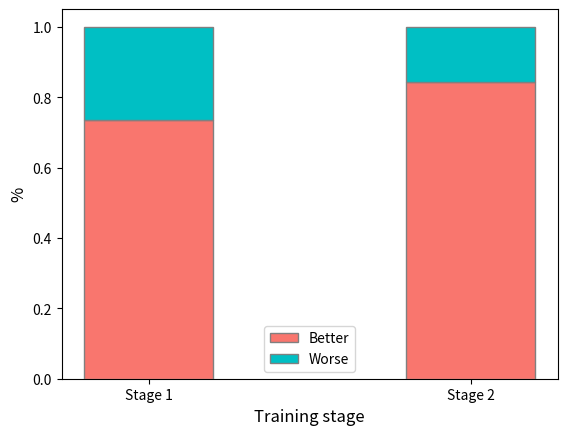

Reproduce this figure in Python. (Note: this script raises an exception after producing the figure.)
import pandas as pd
import matplotlib.pyplot as plt
import numpy as np

''' 绘制QoE比较的百分比堆积图 '''

"""
    stage   DCRL360<Baseline  DCRL360>Baseline
0   stage1  106               294
1   stage2  63                337

"""
data = {
    "Training stage": ["Stage 1", "Stage 2"],
    "better": np.array([294, 337]),
    "worse": np.array([106, 63])
}


def plot_compare():
    x = data["Training stage"]
    y1 = data['better'] / (data['better'] + data['worse'])
    y2 = data['worse'] / (data['better'] + data['worse'])

    plt.bar(x, y1, width=0.4, label='Better', color='#f9766e', edgecolor='grey', zorder=5)
    plt.bar(x, y2, width=0.4, bottom=y1, label='Worse', color='#00bfc4', edgecolor='grey', zorder=5)

    plt.xlabel('Training stage', fontsize=12)
    plt.ylabel('%', fontsize=12)
    plt.legend()
    # plt.show()
    plt.savefig('../plot/figure/stage_compare.pdf', dpi=600)

if __name__ == '__main__':
    plot_compare()
